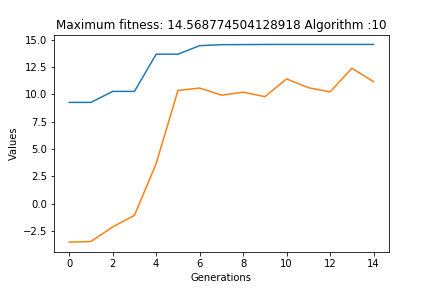

The table this chart was drawn from, first rows:
Min, Max, average, SD
-5.634, 49.4, 36.62, 17.57
-7.664, 24.68, 17.61, 11.14
-7.608, 14.57, 11.16, 6.512
